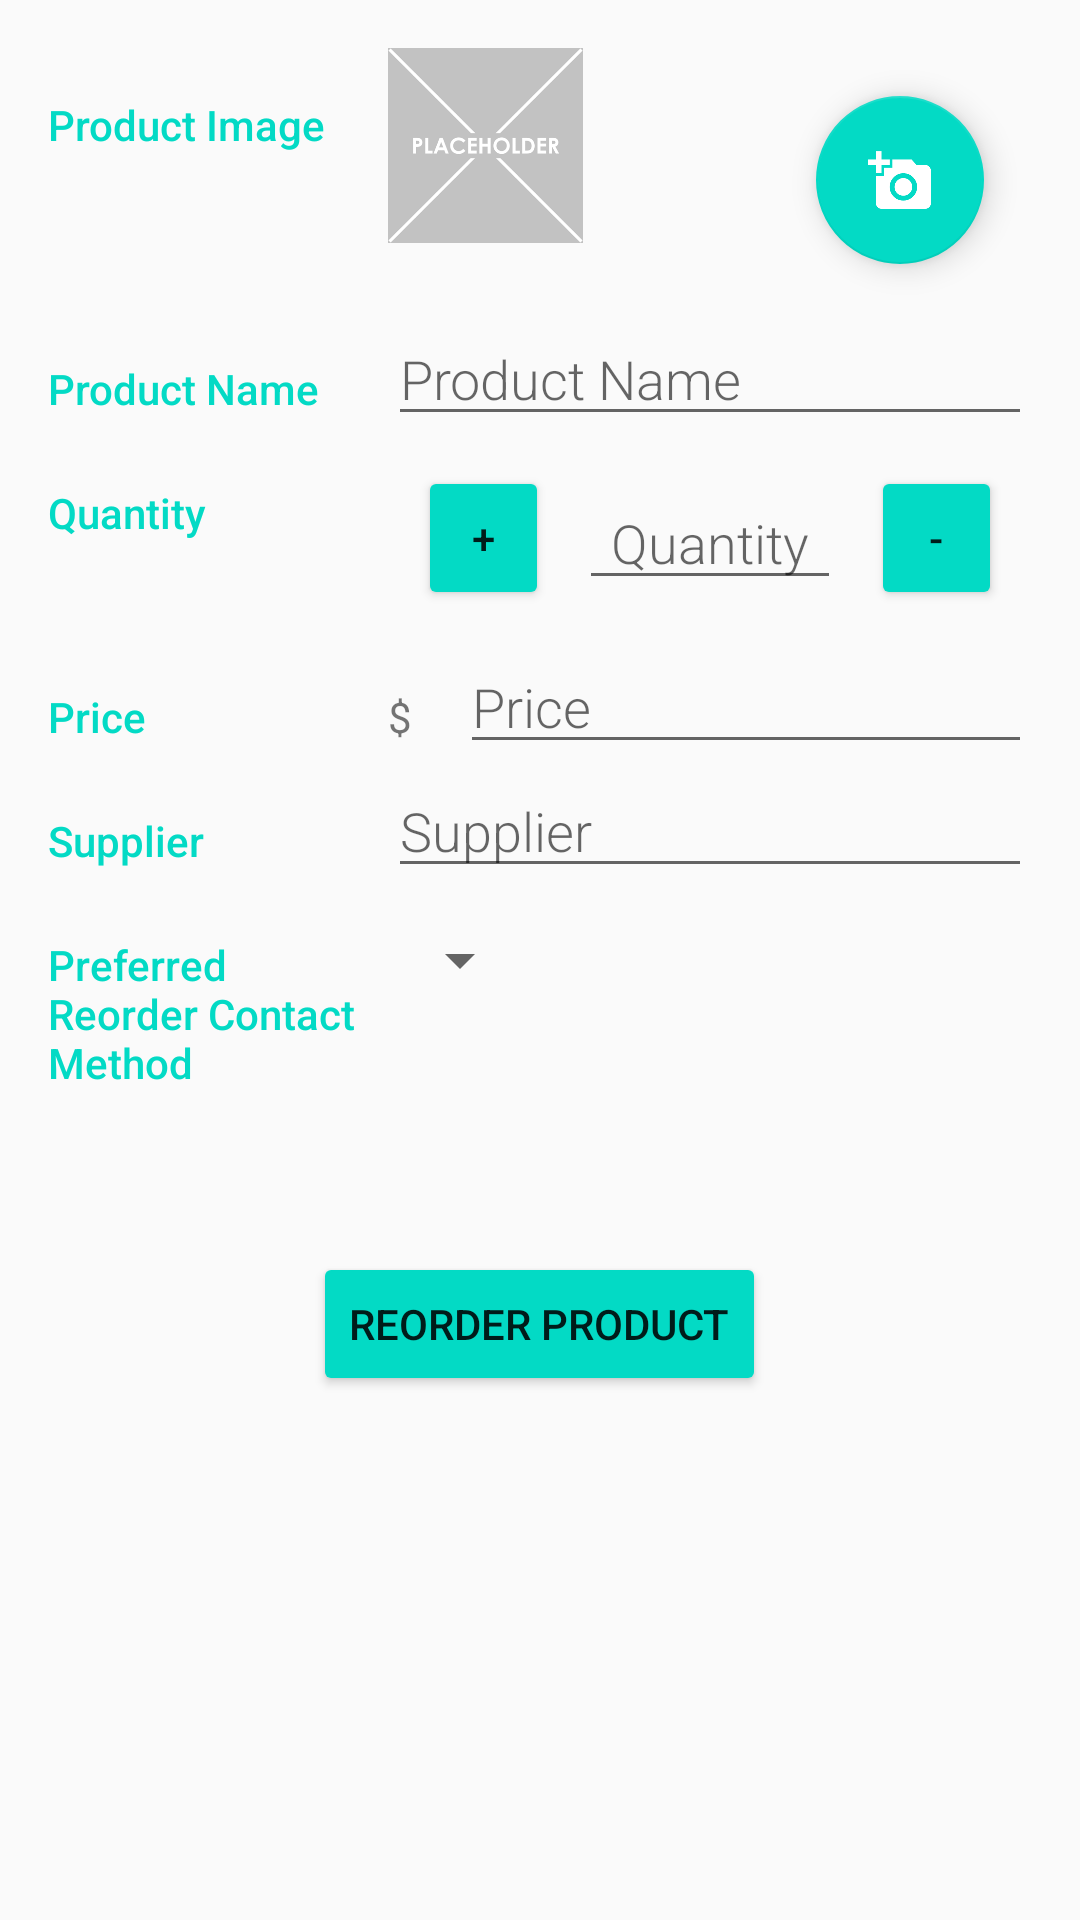

Reconstruct the res/layout file that produces this screen, plus the resources it refers to.
<!-- AndroidManifest.xml: activity theme EditorTheme -->
<!-- res/layout/activity_editor.xml -->
<?xml version="1.0" encoding="utf-8"?>
<ScrollView xmlns:android="http://schemas.android.com/apk/res/android"
    xmlns:tools="http://schemas.android.com/tools"
    android:layout_width="match_parent"
    android:layout_height="match_parent"
    tools:context=".EditorActivity">

    <RelativeLayout
        android:layout_width="match_parent"
        android:layout_height="wrap_content"
        android:padding="@dimen/activity_margin">

        
        <LinearLayout
            android:id="@+id/category_image"
            android:layout_width="match_parent"
            android:layout_height="wrap_content"
            android:orientation="horizontal">

            
            <TextView
                style="@style/CategoryStyle"
                android:text="@string/category_product_image" />

            
            <RelativeLayout
                android:layout_width="0dp"
                android:layout_height="wrap_content"
                android:layout_weight="2"
                android:paddingLeft="@dimen/small_padding">

                
                <ImageView
                    android:id="@+id/edit_product_image"
                    android:layout_width="@dimen/product_image_size"
                    android:layout_height="@dimen/product_image_size"
                    android:src="@drawable/placeholder_image" />

                <android.support.design.widget.FloatingActionButton
                    android:id="@+id/fab_add_image"
                    android:layout_width="wrap_content"
                    android:layout_height="wrap_content"
                    android:layout_alignParentRight="true"
                    android:layout_margin="@dimen/fab_margin"
                    android:src="@drawable/ic_add_a_photo" />

            </RelativeLayout>
        </LinearLayout>


        
        <LinearLayout
            android:id="@+id/category_product"
            android:layout_width="match_parent"
            android:layout_height="wrap_content"
            android:layout_below="@+id/category_image"
            android:orientation="horizontal">

            
            <TextView
                style="@style/CategoryStyle"
                android:text="@string/category_product_name" />

            
            <LinearLayout
                android:layout_width="0dp"
                android:layout_height="wrap_content"
                android:layout_weight="2"
                android:orientation="vertical"
                android:paddingLeft="@dimen/small_padding">

                
                <EditText
                    android:id="@+id/edit_product_name"
                    style="@style/EditorFieldStyle"
                    android:hint="@string/hint_product_name"
                    android:inputType="textCapWords" />

            </LinearLayout>
        </LinearLayout>

        
        <LinearLayout
            android:id="@+id/category_quantity"
            android:layout_width="match_parent"
            android:layout_height="wrap_content"
            android:layout_below="@+id/category_product"
            android:orientation="horizontal">

            
            <TextView
                style="@style/CategoryStyle"
                android:text="Quantity" />

            
            <LinearLayout
                android:layout_width="0dp"
                android:layout_height="wrap_content"
                android:layout_weight="2"
                android:orientation="horizontal"
                android:paddingLeft="@dimen/small_padding">

                <Button
                    android:layout_width="@dimen/layout_width_when_weight"
                    android:layout_height="wrap_content"
                    android:layout_margin="@dimen/list_item_margin"
                    android:layout_weight="1"
                    android:backgroundTint="@color/colorAccent"
                    android:onClick="incrementQuantity"
                    android:text="@string/text_increment_quantity" />

                
                <EditText
                    android:id="@+id/edit_product_quantity"
                    style="@style/EditorFieldStyle"
                    android:layout_width="0dp"
                    android:layout_gravity="center_vertical"
                    android:layout_weight="2"
                    android:gravity="center"
                    android:hint="@string/hint_product_quantity"
                    android:inputType="number" />

                <Button
                    android:layout_width="@dimen/layout_width_when_weight"
                    android:layout_height="wrap_content"
                    android:layout_margin="@dimen/list_item_margin"
                    android:layout_weight="1"
                    android:backgroundTint="@color/colorAccent"
                    android:onClick="decrementQuantity"
                    android:text="@string/text_decrement_quantity" />
            </LinearLayout>
        </LinearLayout>

        
        <LinearLayout
            android:id="@+id/category_price"
            android:layout_width="match_parent"
            android:layout_height="wrap_content"
            android:layout_below="@+id/category_quantity"
            android:orientation="horizontal">

            
            <TextView
                style="@style/CategoryStyle"
                android:text="@string/category_price" />

            
            <RelativeLayout
                android:layout_width="0dp"
                android:layout_height="wrap_content"
                android:layout_weight="2"
                android:paddingLeft="@dimen/small_padding">

                
                <TextView
                    android:id="@+id/label_weight_units"
                    style="@style/EditorUnitsStyle"
                    android:text="@string/text_price_units_symbol" />

                
                <EditText
                    android:id="@+id/edit_product_price"
                    style="@style/EditorFieldStyle"
                    android:layout_toRightOf="@+id/label_weight_units"
                    android:hint="@string/hint_product_price"
                    android:inputType="numberDecimal" />


            </RelativeLayout>
        </LinearLayout>

        
        <LinearLayout
            android:id="@+id/category_supplier"
            android:layout_width="match_parent"
            android:layout_height="wrap_content"
            android:layout_below="@+id/category_price"
            android:orientation="horizontal">

            
            <TextView
                style="@style/CategoryStyle"
                android:text="@string/category_supplier" />

            
            <LinearLayout
                android:layout_width="0dp"
                android:layout_height="wrap_content"
                android:layout_weight="2"
                android:orientation="vertical"
                android:paddingLeft="@dimen/small_padding">

                
                <EditText
                    android:id="@+id/edit_product_supplier"
                    style="@style/EditorFieldStyle"
                    android:hint="@string/hint_product_supplier"
                    android:inputType="textCapWords" />

            </LinearLayout>
        </LinearLayout>

        
        <LinearLayout
            android:id="@+id/category_contact_method"
            android:layout_width="match_parent"
            android:layout_height="wrap_content"
            android:layout_below="@+id/category_supplier"
            android:orientation="horizontal">

            
            <TextView
                style="@style/CategoryStyle"
                android:text="@string/category_preferred_reorder_method" />

            
            <RelativeLayout
                android:layout_width="0dp"
                android:layout_height="wrap_content"
                android:layout_weight="2"
                android:orientation="vertical"
                android:paddingLeft="@dimen/small_padding">

                
                <Spinner
                    android:id="@+id/spinner_method"
                    android:layout_width="wrap_content"
                    android:layout_height="@dimen/spinner_height"
                    android:paddingRight="@dimen/padding_large"
                    android:spinnerMode="dropdown" />

                
                <EditText
                    android:id="@+id/edit_product_reorder_phone"
                    style="@style/EditorFieldStyle"
                    android:layout_below="@+id/spinner_method"
                    android:hint="@string/hint_reorder_phone"
                    android:inputType="phone"
                    android:visibility="invisible" />

                
                <EditText
                    android:id="@+id/edit_product_reorder_website"
                    style="@style/EditorFieldStyle"
                    android:layout_below="@+id/spinner_method"
                    android:hint="@string/hint_reorder_website"
                    android:inputType="textUri"
                    android:visibility="invisible" />
            </RelativeLayout>


        </LinearLayout>

        <Button
            android:id="@+id/button_reorder"
            android:layout_width="wrap_content"
            android:layout_height="wrap_content"
            android:layout_below="@+id/category_contact_method"
            android:layout_alignParentBottom="true"
            android:layout_centerHorizontal="true"
            android:layout_margin="@dimen/fab_margin"
            android:backgroundTint="@color/colorAccent"
            android:onClick="reorderProductClicked"
            android:text="@string/button_reorder_product" />
    </RelativeLayout>
</ScrollView>
<!-- resources referenced by this layout -->
<resources>
  <dimen name="activity_margin">16dp</dimen>
  <dimen name="fab_margin">16dp</dimen>
  <dimen name="layout_width_when_weight">0dp</dimen>
  <dimen name="list_item_margin">10dp</dimen>
  <dimen name="padding_large">16dp</dimen>
  <dimen name="product_image_size">65dp</dimen>
  <dimen name="small_padding">4dp</dimen>
  <dimen name="spinner_height">48dp</dimen>
  <!-- drawable ic_add_a_photo: png bitmap (drawable-hdpi, 3382 bytes) -->
  <!-- drawable placeholder_image: png bitmap (drawable, 9720 bytes) -->
  <string name="button_reorder_product">Reorder Product</string>
  <string name="category_preferred_reorder_method">Preferred Reorder Contact Method</string>
  <string name="category_price">Price</string>
  <string name="category_product_image">Product Image</string>
  <string name="category_product_name">Product Name</string>
  <string name="category_supplier">Supplier</string>
  <string name="hint_product_name">Product Name</string>
  <string name="hint_product_price">Price</string>
  <string name="hint_product_quantity">Quantity</string>
  <string name="hint_product_supplier">Supplier</string>
  <string name="hint_reorder_phone">Reorder Phone Number</string>
  <string name="hint_reorder_website">Reorder Website</string>
  <string name="text_decrement_quantity">-</string>
  <string name="text_increment_quantity">+</string>
  <string name="text_price_units_symbol">$</string>
  <style name="CategoryStyle">
          <item name="android:layout_height">wrap_content</item>
          <item name="android:layout_width">0dp</item>
          <item name="android:layout_weight">1</item>
          <item name="android:paddingTop">16dp</item>
          <item name="android:textColor">@color/colorAccent</item>
          <item name="android:fontFamily">sans-serif-medium</item>
          <item name="android:textAppearance">?android:textAppearanceSmall</item>
      </style>
  <style name="EditorFieldStyle">
          <item name="android:layout_height">wrap_content</item>
          <item name="android:layout_width">match_parent</item>
          <item name="android:fontFamily">sans-serif-light</item>
          <item name="android:textAppearance">?android:textAppearanceMedium</item>
      </style>
  <style name="EditorUnitsStyle">
          <item name="android:layout_height">wrap_content</item>
          <item name="android:layout_width">wrap_content</item>
          <item name="android:paddingRight">16dp</item>
          <item name="android:paddingTop">16dp</item>
          <item name="android:textAppearance">?android:textAppearanceSmall</item>
      </style>
  <style name="EditorTheme" parent="Theme.AppCompat.Light.DarkActionBar">
          <item name="colorPrimary">@color/editorColorPrimary</item>
          <item name="colorPrimaryDark">@color/editorColorPrimaryDark</item>
          <item name="colorAccent">@color/colorAccent</item>
      </style>
  <!-- not gathered from this repository: default colours our renderer supplied (Android Studio template values) -->
  <color name="colorAccent">#FF03DAC5</color>
</resources>
